pico-8 play session: mixed d-pad (fixed 12-tick cycle)

[t = 1 s] mixed d-pad (1.2s cycle ×~1): → ← ↑ ↓ + 🅾/❎ taps, ~1s
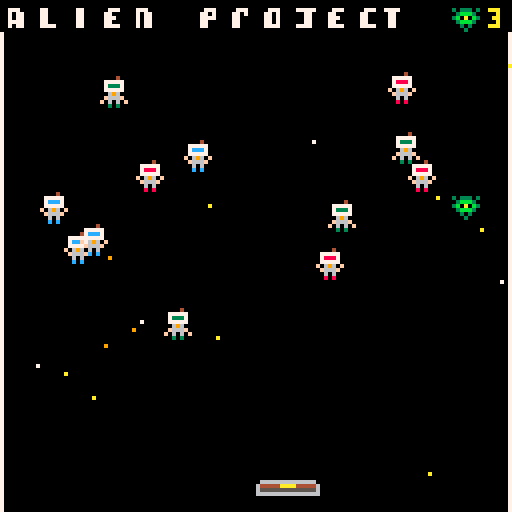
[t = 2 s] mixed d-pad (1.2s cycle ×~1): → ← ↑ ↓ + 🅾/❎ taps, ~2s
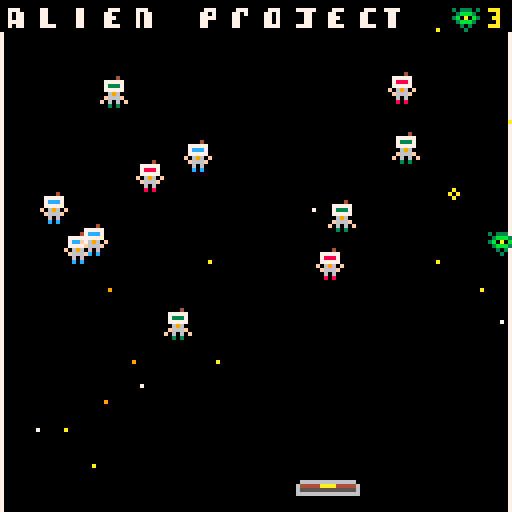
[t = 4 s] mixed d-pad (1.2s cycle ×~3): → ← ↑ ↓ + 🅾/❎ taps, ~4s
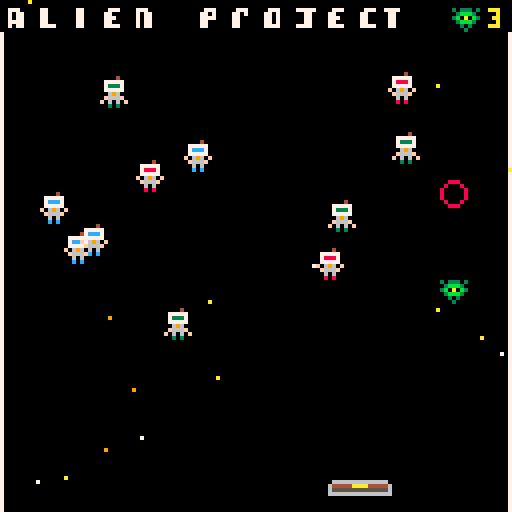
[t = 6 s] mixed d-pad (1.2s cycle ×~5): → ← ↑ ↓ + 🅾/❎ taps, ~6s
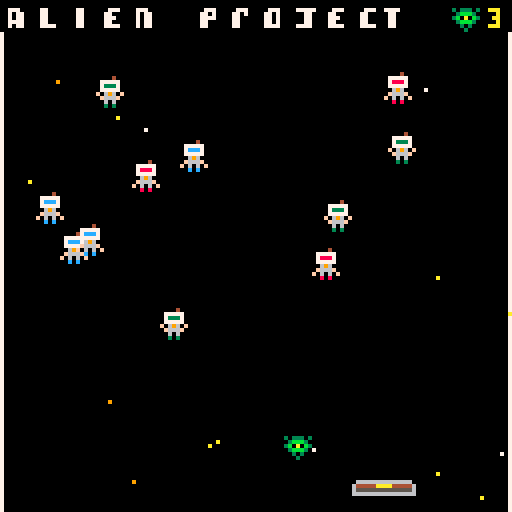
[t = 8 s] mixed d-pad (1.2s cycle ×~6): → ← ↑ ↓ + 🅾/❎ taps, ~8s
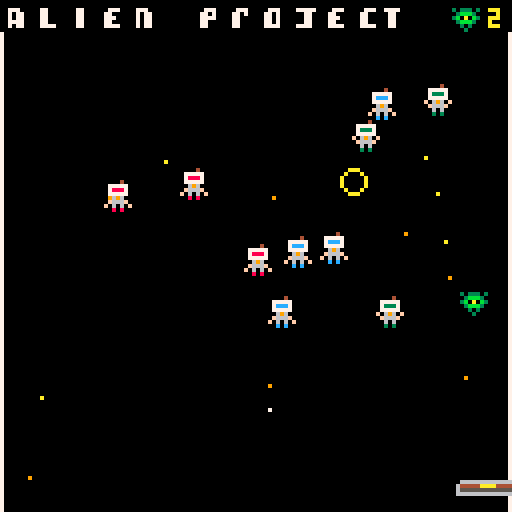

pico-8 cartridge
version 29
__lua__
function _init()
	sfx(4)
	alien={x=64,y=113,spr(3),life=3}
	bar={x=64,y=120,spr(35)}
	dx=rnd{-3,3}
	dy=-3
	move_alien=false
	astro1={x=rnd(112),y=(8+rnd(70)),sprite=4}
	astro2={x=rnd(112),y=(8+rnd(70)),sprite=6}
	astro3={x=rnd(112),y=(8+rnd(70)),sprite=8}
	astro4={x=rnd(112),y=(8+rnd(70)),sprite=4}
	astro5={x=rnd(112),y=(8+rnd(70)),sprite=6}
	astro6={x=rnd(112),y=(8+rnd(70)),sprite=8}
	astro7={x=rnd(112),y=(8+rnd(70)),sprite=4}
	astro8={x=rnd(112),y=(8+rnd(70)),sprite=6}
	astro9={x=rnd(112),y=(8+rnd(70)),sprite=8}
	astro10={x=rnd(112),y=(8+rnd(70)),sprite=4}
	astro11={x=rnd(112),y=(8+rnd(70)),sprite=6}
	astro12={x=rnd(112),y=(8+rnd(70)),sprite=8}
	astronautes={astro1,astro2,astro3,astro4,astro5,astro6,astro7,astro8,astro9,astro10,astro11,astro12}
	create_stars()
	explosions={}
	
end

mode="start"
function _update()
	if mode=="game" then
		update_game()
	elseif mode=="start" then
		update_start()
	end
	
end

function _draw()
	if mode=="game" then
		draw_game()
	elseif mode=="start" then
		draw_start()
	end
end
-->8
-- collision

function collision(a,b)
	if a.x>b.x+8
	or a.y>b.y+8
	or a.x+8<b.x
	or a.y+8<b.y then
		return false
	else
		return true 
	end
end

function collision2(alien,bar)
	if alien.x>bar.x+16
	or alien.y>bar.y
	or alien.x+8<bar.x
	or alien.y+8<bar.y then
		return false
	else
		return true
	end
end

	
-->8


-->8
-- rebond

function bounce()
		alien.x += dx
		alien.y += dy
		if alien.x<0
	 or alien.x>120
	 or collision(alien,astro1)
	 or collision(alien,astro2)
	 or collision(alien,astro3)
	 or collision(alien,astro4)
	 or collision(alien,astro5)
	 or collision(alien,astro6)
	 or collision(alien,astro7)
	 or collision(alien,astro8)
	 or collision(alien,astro9)
	 or collision(alien,astro10)
	 or collision(alien,astro11)
	 or collision(alien,astro12) then
			dx=-dx
		end
		if alien.y<8
	 or collision2(alien,bar)
	 or collision(alien,astro1)
	 or collision(alien,astro2)
	 or collision(alien,astro3) 
	 or collision(alien,astro4)
	 or collision(alien,astro5)
	 or collision(alien,astro6)
	 or collision(alien,astro7)
	 or collision(alien,astro8)
	 or collision(alien,astro9)
	 or collision(alien,astro10)
	 or collision(alien,astro11)
	 or collision(alien,astro12)	 then
			dy=-dy
		end
		if collision(alien,astro1)
	 or collision(alien,astro2)
	 or collision(alien,astro3) 
	 or collision(alien,astro4)
	 or collision(alien,astro5)
	 or collision(alien,astro6)
	 or collision(alien,astro7)
	 or collision(alien,astro8)
	 or collision(alien,astro9)
	 or collision(alien,astro10)
	 or collision(alien,astro11)
	 or collision(alien,astro12)	then
	 create_explosion(alien.x+4,alien.y+4)
	 end
end









-->8
--mouvement de la barre
function movement_bar()
	if bar.x<0 and not move_alien then
		bar.x=0 alien.x=0
	end
	if bar.x>112 and not move_alien then
	 bar.x=112 alien.x=112
	end
	if bar.x<0 and move_alien then
		bar.x=0
	end
	if bar.x>112 and move_alien then
		bar.x=112
	end
end
-->8
--relance du jeu et systme vie
function show_life()
	print(""..alien.life,122,2,10)
	end
	
function lost_life()
		if alien.y>128 and alien.life==3 then
			restart()
		end
		if alien.y>128 and alien.life==2 then
			restart1()
		end
end
	
function restart()
	_init()
	alien.life-=1
	dx=rnd{-3,3}
	dy=-3
end

function restart1()
	alien={x=64,y=113,spr(3),life=1}
	bar={x=64,y=120,spr(35)}
	move_alien=false
	astro1={x=rnd(112),y=(8+rnd(70)),sprite=4}
	astro2={x=rnd(112),y=(8+rnd(70)),sprite=6}
	astro3={x=rnd(112),y=(8+rnd(70)),sprite=8}
	astro4={x=rnd(112),y=(8+rnd(70)),sprite=4}
	astro5={x=rnd(112),y=(8+rnd(70)),sprite=6}
	astro6={x=rnd(112),y=(8+rnd(70)),sprite=8}
	astro7={x=rnd(112),y=(8+rnd(70)),sprite=4}
	astro8={x=rnd(112),y=(8+rnd(70)),sprite=6}
	astro9={x=rnd(112),y=(8+rnd(70)),sprite=8}
	astro10={x=rnd(112),y=(8+rnd(70)),sprite=4}
	astro11={x=rnd(112),y=(8+rnd(70)),sprite=6}
	astro12={x=rnd(112),y=(8+rnd(70)),sprite=8}
	astronautes={astro1,astro2,astro3,astro4,astro5,astro6,astro7,astro8,astro9,astro10,astro11,astro12}
	create_stars()
	dx=rnd{-3,3}
	dy=-3
end

-->8
--elimination astro

function kill()
	for astro in all(astronautes) do
		if collision(alien,astro) then
			astro.sprite=37
			astro.x=-30
			astro.y=-30
		end
	end
end
-->8
--message gagne  et perdu

function message()
		if astro1.x==-30 and astro2.x==-30 and astro3.x==-30 and astro4.x==-30 and astro5.x==-30 and astro6.x==-30 and astro7.x==-30 and astro8.x==-30 and astro9.x==-30 and astro10.x==-30 and astro11.x==-30 and astro12.x==-30 then
			spr(48,40,64,8,24)
			alien.x=10
			alien.y=10
			if btn(⬇️) then
				_init()
				_update()
				_draw()
			end
		end
		if alien.y>128 and alien.life==1 then
			alien.life=0
		end
		if alien.life==0 then
			spr(57,40,64,8,56)
		end
		if btn(⬇️) and alien.life==0 then
			_init()
			_update()
			_draw()
		end 
end

-->8
-- animations

--init stars
function create_stars()
	stars={}
	for i=1,15 do 
		new_stars={
			x=rnd(128),
			y=rnd(128),
			col=rnd{7,9,10},
			speed=1+rnd(3),
			}
			add(stars,new_stars)
			end
		end
		
-- update stars
function update_stars()
	for s in all(stars) do
		s.y += s.speed
		if s.y > 128 then 
			s.y=0
			s.x=rnd(128)
	 end
 end 
end 
	
-- draw stars
function draw_stars()
 for s in all(stars) do 
 	pset(s.x,s.y,s.col,s.speed)
 	end
 end 
 

-->8
-- explosions 

function create_explosion(x,y)
	sfx(1)
	add(explosions,{x=x,
																	y=y,
																	timer=0})
end

function update_explosions()
	for e in all(explosions) do
		e.timer+=1
		if e.timer==13 then
			del(explosions,e)
		end
	end
end

function draw_explosions()
	circ(x,y,rayon,couleur)
	for e in all(explosions) do
		circ(e.x,e.y,e.timer/3,
							8+e.timer%3)
	end
end
-->8
--update

function update_game()
	update_stars()
	if btn(➡️)  then
		if move_alien then
		 bar.x+=2
 	else 
 		bar.x+=2 alien.x+=2
 	end
 end
 if btn(⬅️) then
		if move_alien then
		 bar.x-=2 
		else
			bar.x-=2 alien.x-=2
		end
	end 	
	if (btn(❎)) move_alien=true
	if move_alien then
	 bounce()
 	kill()
 	lost_life()
 	update_explosions()
	end
end

function update_start()
	if btnp(🅾️) then
		mode="game"
	end
end
-->8
-- draw

function draw_game()
	
	cls()
	map(0,0,0,0,128,128)
	draw_stars()
	spr(3,alien.x,alien.y)
	spr(35,bar.x,bar.y,2,1)
	spr(astro1.sprite+time()%2,astro1.x,astro1.y)
	spr(astro2.sprite+time()%2,astro2.x,astro2.y)
	spr(astro3.sprite+time()%2,astro3.x,astro3.y)
	spr(astro4.sprite+time()%2,astro4.x,astro4.y)
	spr(astro5.sprite+time()%2,astro5.x,astro5.y)
	spr(astro6.sprite+time()%2,astro6.x,astro6.y)
	spr(astro7.sprite+time()%2,astro7.x,astro7.y)
	spr(astro8.sprite+time()%2,astro8.x,astro8.y)
	spr(astro9.sprite+time()%2,astro9.x,astro9.y)
	spr(astro10.sprite+time()%2,astro10.x,astro10.y)
	spr(astro11.sprite+time()%2,astro11.x,astro11.y)
	spr(astro12.sprite+time()%2,astro12.x,astro12.y)
	movement_bar()	
	draw_explosions()
	message()
	show_life()
end


function draw_start()
	cls(0)
	print("alien project",42,10,7)
	print("press x to launch the alien",15,40,7)
	print("to restart, press ⬇️",30,50,7)
	print("now press c to start the game",7,80,10)
	print("credits:manon mucchielli",1,100,11)
	print("       juliette de quatrebarbes",5,108,11)
	print("       gaetan sourisse",5,116,11)
end
__gfx__
00000000000000000000000000000000000040000000040000004000000004000000400000000400000000007000000077777777000000077777777777777777
00000000000000000000000000000000077777000077777007777700007777700777770000777770000000007000000000000000000000070000000770000000
00700700000000000000000003033303078887000078887007ccc700007ccc700733370000733370000000007000000000000000000000070000000770000000
000770000000000000000000003bbb30077777000077777007777700007777700777770000777770000000007000000000000000000000070000000770000000
00077000066666666666666003b0a0b3006960000f06960f006960000f06960ff06960f000069600000000007000000000000000000000070000000770000000
00700700644444aaaa444446003bbb300f666f0000f666f00f666f0000f666f00f666f0000f666f0000000007000000000000000000000070000000770000000
00000000655555555555555600030300f06060f000060600f06060f000060600006060000f06060f000000007000000000000000000000070000000770000000
00000000666666666666666600003000008080000008080000c0c000000c0c000030300000030300000000007000000000000000000000070000000770000000
00000000000007770000000000000000000000000000000000000000000000000000000000000000000000000000000000000000000000000000000000000000
00000000000007770700070000000000000000000000000000000000000000000000000000000000000000000000000000000000000000000000000000000000
00000000000007770070700000000000000000000077700000770000000770000007770000777000000777000007770000077700007777700007770077770000
0000000000000777000a000000000000000a00000070770000770000000770000077000000707700007707000077070000770700000077000077000007700000
000000000000077700707000000700000000a0000070770000770000000770000077700000707700007777000077000000770700000077000077000007700000
00000000000007770700070000000000000000000077770000770000000770000077000000707700007700000077000000770700000077000077000007700000
77777777000007770000000000000000000000000070770000777700000770000077770000707700007700000077000000777700007777000077770007700000
77777777000007770000000000000000000000000000000000000000000000000000000000000000000000000000000000000000000000000000000000000000
77777777000000000000000006666666666666600000000000000000000000000000000000000000000000000000000000000000000000000000000000000000
777777770000000000000000644444aaaa4444460000000000000000000000000000000000000000000000000000000000000000000000000000000000000000
00000000000000000000000065555555555555560000000000000000000000000000000000000000000000000000000000000000000000000000000000000000
00000000000000000000000066666666666666660000000000000000000000000000000000000000000000000000000000000000000000000000000000000000
00000000000000000000000000000000000000000000000000000000000000000000000000000000000000000000000000000000000000000000000000000000
00000000000000000000000000000000000000000000000000000000000000000000000000000000000000000000000000000000000000000000000000000000
00000000000000000000000000000000000000000000000000000000000000000000000000000000000000000000000000000000000000000000000000000000
00000000000000000000000000000000000000000000000000000000000000000000000000000000000000000000000000000000000000000000000000000000
00000000000000000000000000000000000000000000000000000000000000000000000000000000000000000000000000000000000000000000000000000000
0b0000b0000bbb00000b0b00000000000bb0b0b0000bb00000bbb0000000000000000000000b0000000bbb0000bbbb00000bbb00000bbb00000bb00000000000
00b00b0000bb0b0000bb0b00000000000bb0b0b0000bb00000b0bb00000000000000000000bb000000bb0b0000bb000000bb000000bb0b00000bb00000000000
000bb00000bb0b0000bb0b00000000000bb0b0b0000bb00000b0bb00000000000000000000bb000000bb0b0000bbbb0000bbb00000bb0000000bb00000000000
000bb00000bb0b0000bb0b00000000000bb0b0b0000bb00000b0bb00000000000000000000bb000000bb0b0000000b0000bb000000bb0000000bb00000000000
000bb00000bbbb0000bbbb000000000000bbbbb0000bb00000b0bb00000000000000000000bbbb0000bbbb0000bbbb0000bbbb0000bb00000000000000000000
0000000000000000000000000000000000000000000000000000000000000000000000000000000000000000000000000000000000000000000bb00000000000
__gff__
0000000000000000000000010101010000000000000000000000000000000000000000000000000000000000000000000000000000000000000000000000000000000000000000000000000000000000000000000000000000000000000000000000000000000000000000000000000000000000000000000000000000000000
0000000000000000000000000000000000000000000000000000000000000000000000000000000000000000000000000000000000000000000000000000000000000000000000000000000000000000000000000000000000000000000000000000000000000000000000000000000000000000000000000000000000000000
__map__
1516171819001a1b1c1d181e1f00032600000000000000000000000000000000000000000000000000000000000000000000000000000000000000000000000000000000000000000000000000000000000000000000000000000000000000000000000000000000000000000000000000000000000000000000000000000000
0b2a2a2a2a2a2a2a2a2a2a2a2a2a2a0d0e2c2c2c000000000000000000000000000000000000000000000000000000000000000000000000000000000000000000000000000000000000000000000000000000000000000000000000000000000000000000000000000000000000000000000000000000000000000000000000
0b37373737373737373737373737260d0d2c2c2c2c0000000000000000000000000000000000000000000000000000000000000000000000000000000000000000000000000000000000000000000000000000000000000000000000000000000000000000000000000000000000000000000000000000000000000000000000
0b37373737373737373737373737260d0d2c2c2c000000000000000000000000000000000000000000000000000000000000000000000000000000000000000000000000000000000000000000000000000000000000000000000000000000000000000000000000000000000000000000000000000000000000000000000000
0b373737373737373737373737372c0d0d2c2c2c000000000000000000000000000000000000000000000000000000000000000000000000000000000000000000000000000000000000000000000000000000000000000000000000000000000000000000000000000000000000000000000000000000000000000000000000
0b373737373737373737373737372c0d0d2c2c2c000000000000000000000000000000000000000000000000000000000000000000000000000000000000000000000000000000000000000000000000000000000000000000000000000000000000000000000000000000000000000000000000000000000000000000000000
0b373737373737373737373737372c0d0d2c2c2b000000000000000000000000000000000000000000000000000000000000000000000000000000000000000000000000000000000000000000000000000000000000000000000000000000000000000000000000000000000000000000000000000000000000000000000000
0b37373737373737373737373726260d0d2b2b2b000000000000000000000000000000000000000000000000000000000000000000000000000000000000000000000000000000000000000000000000000000000000000000000000000000000000000000000000000000000000000000000000000000000000000000000000
0b37373737373737262626262626260d0d2b2b2b000000000000000000000000000000000000000000000000000000000000000000000000000000000000000000000000000000000000000000000000000000000000000000000000000000000000000000000000000000000000000000000000000000000000000000000000
0b37373737373737262626262626260d0d2b2b2b000000000000000000000000000000000000000000000000000000000000000000000000000000000000000000000000000000000000000000000000000000000000000000000000000000000000000000000000000000000000000000000000000000000000000000000000
0b37373737373737372626262626260d0d2b2b2b000000000000000000000000000000000000000000000000000000000000000000000000000000000000000000000000000000000000000000000000000000000000000000000000000000000000000000000000000000000000000000000000000000000000000000000000
0b37373737373737372626262626260d0d2b2b2b000000000000000000000000000000000000000000000000000000000000000000000000000000000000000000000000000000000000000000000000000000000000000000000000000000000000000000000000000000000000000000000000000000000000000000000000
0b37373737373737373737372b2b2b0d0d2b2b2b000000000000000000000000000000000000000000000000000000000000000000000000000000000000000000000000000000000000000000000000000000000000000000000000000000000000000000000000000000000000000000000000000000000000000000000000
0b3737373737373737373737372b2b0d0d2b2b2b2b0023000000340000000000000000000000000000000000000000000000000000000000000000000000000000000000000000000000000000000000000000000000000000000000000000000000000000000000000000000000000000000000000000000000000000000000
0b37373737373737373737292929290d29292929000023000000000000000000000000000000000000000000000000000000000000000000000000000000000000000000000000000000000000000000000000000000000000000000000000000000000000000000000000000000000000000000000000000000000000000000
0b37373737373737373737373729290d29292929000023000000000000000000000000000000000000000000000000000000000000000000000000000000000000000000000000000000000000000000000000000000000000000000000000000000000000000000000000000000000000000000000000000000000000000000
0f0f0f0f0f0f0f0f0f0f0f0f0f0f292929292929000023233400000000000000000000000000000000000000000000000000000000000000000000000000000000000000000000000000000000000000000000000000000000000000000000000000000000000000000000000000000000000000000000000000000000000000
0f0f0f0f0f0f0f0f0f0f0f0f0f0f292929292929000023232323000000000000000000000000000000000000000000000000000000000000000000000000000000000000000000000000000000000000000000000000000000000000000000000000000000000000000000000000000000000000000000000000000000000000
0f0f0f0f0f0f0f0f0f0f0f0f0f0f0f0f0f0f0f0f000023232323230000000000000000000000000000000000000000000000000000000000000000000000000000000000000000000000000000000000000000000000000000000000000000000000000000000000000000000000000000000000000000000000000000000000
0f0f0f0f0f0f0f0f0f0f0f0f0f0f0f0f0f0f0f0f000023232323230000000000000000000000000000000000000000000000000000000000000000000000000000000000000000000000000000000000000000000000000000000000000000000000000000000000000000000000000000000000000000000000000000000000
0000000000000000000000232323232323232323002323232323230000000000000000000000000000000000000000000000000000000000000000000000000000000000000000000000000000000000000000000000000000000000000000000000000000000000000000000000000000000000000000000000000000000000
0000000000000000000000000000000000000000000023232323230000000000000000000000000000000000000000000000000000000000000000000000000000000000000000000000000000000000000000000000000000000000000000000000000000000000000000000000000000000000000000000000000000000000
